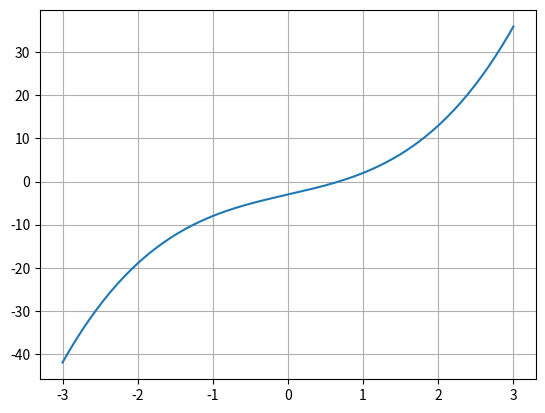

Write the Python code that produced this figure.
import matplotlib.pyplot as plt
import numpy as np
def f(x):
  return x**3+4*x-3

X = np.linspace(-3, 3, 200)
Y = f(X)

plt.plot(X, Y)
plt.grid()
plt.show()